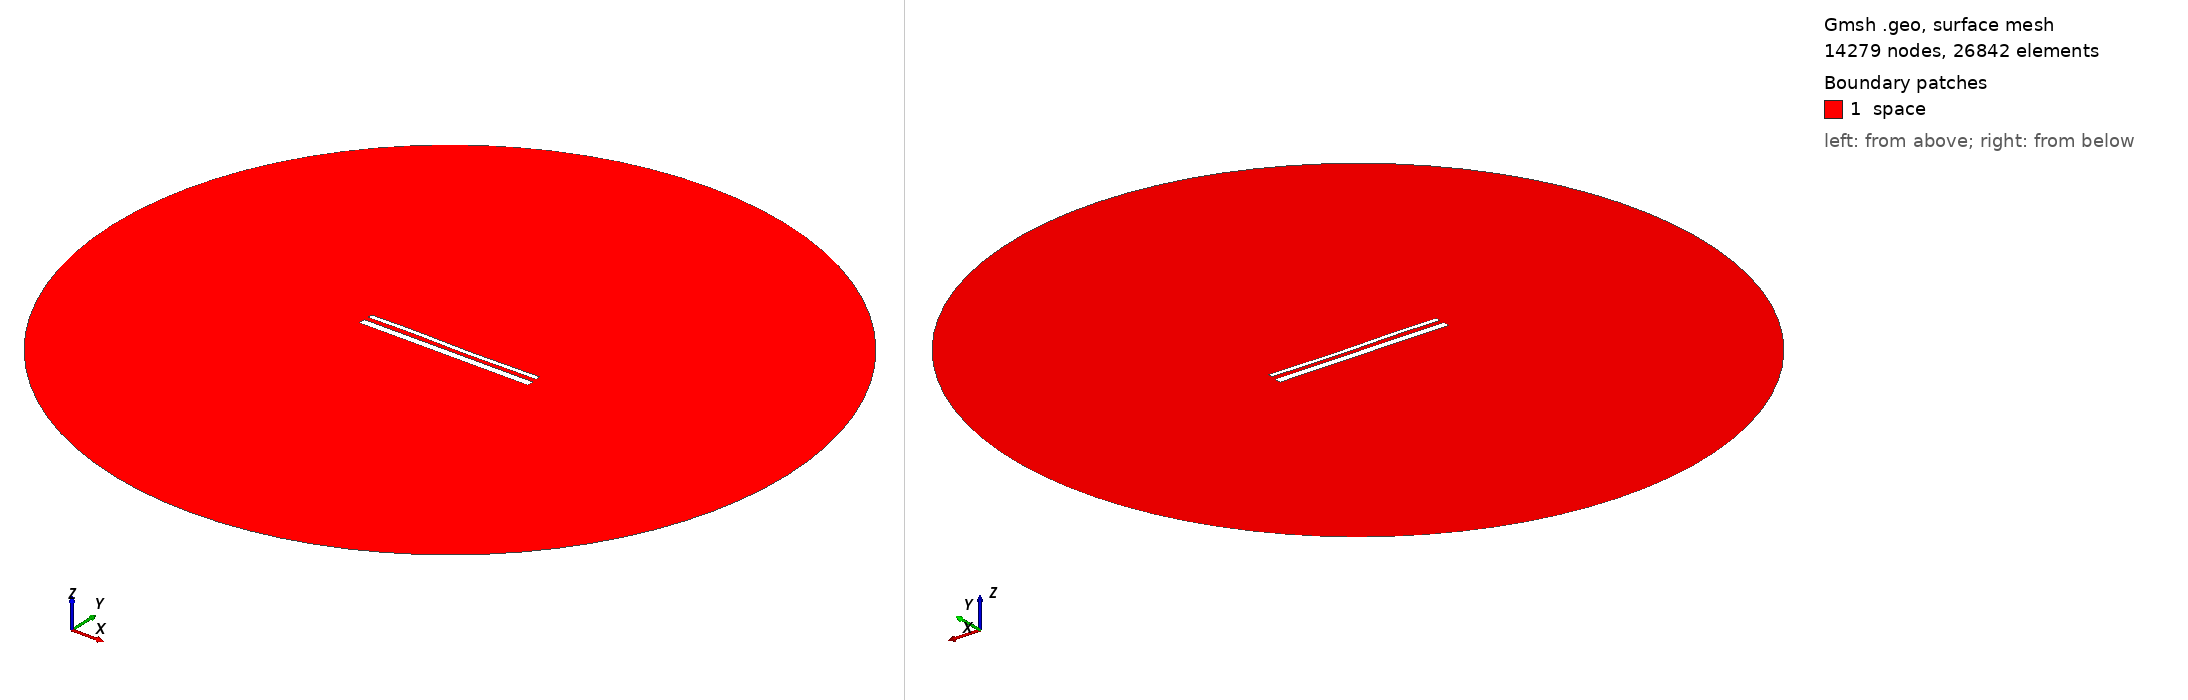

Gmsh geometry script, surface-meshed: 14279 nodes, 26842 surface elements. Boundary patches (legend numbers): 1 space. Left view from above one corner, right view from below the opposite corner. Legend entries are the model's physical surfaces. The drawing asked Gmsh for element sizes between 1% and 20% of the model's largest extent; the script's own settings can give other sizes.

=== 15174.geo (drawn) ===
//---------------------------------------
// Geometry kernel
//---------------------------------------

SetFactory("OpenCASCADE");



//---------------------------------------
// Parameters of the geometry
//---------------------------------------

// Overetch of the upper plate
overetch = 0.5;

// Distance between the plates
distance = 2.5;

// Discretization over the x axis (for the deformation)
nx = 50; 

// Length of the plate
L = 100 - overetch; 

// Number of modes
n = 4; 

// 1st mode coefficient
coeff(1) = -0.075;
beta(1) = 0.596864 * 3.1415926535 / L;

// 2nd mode coefficient
coeff(2) = -0.075;
beta(2) = 1.49418 * 3.1415926535 / L;

// 3rd mode coefficient
coeff(3) = 0.15;
beta(3) = 2.50025 * 3.1415926535 / L;

// 4th mode coefficient
coeff(4) = 0.07499999999999998;
beta(4) = 3.49999 * 3.1415926535 / L;



//---------------------------------------
// Upper plate (deformed rectangle)
//---------------------------------------

// Coordiantes of the upper plate
xmin = -50;
xmax = 50 - overetch;

// Height of the upper plate
yheight = 4 - 2 * overetch;

// Indexes of the points
UpperID[] = {};
LowerID[] = {};
LeftID[] = {};
RightID[] = {};

// Point index
p = 1;

// Horizontal edges
For i In {1:nx}
    x = xmin + (i-1)*(xmax - xmin)/(nx-1);

    y_bottom = distance / 2 + overetch;
    For j In {1:n}
        C = (Cosh(beta(j)*L) + Cos(beta(j)*L)) / (Sinh(beta(j)*L) + Sin(beta(j)*L));
        y_bottom  = y_bottom + coeff(j) * (Cosh(beta(j)*(x+50)) - Cos(beta(j)*(x+50)) - C * (Sinh(beta(j)*(x+50)) - Sin(beta(j)*(x+50))));
    EndFor

    y_top = y_bottom + yheight;

    Point(p) = {x, y_top, 0, 1.0};
    UpperID[i] = p;
    p = p + 1;

    Point(p) = {x, y_bottom, 0, 1.0};
    LowerID[i] = p;
    p = p + 1;
EndFor

// Create point lists
UpperPts[] = {}; LowerPts[] = {};
For i In {1:nx}
  UpperPts[] += {UpperID[i]};
  LowerPts[] += {LowerID[i]};
EndFor

// Build splines
Spline(1) = {UpperPts[]};
Spline(2) = {LowerPts[]};
Line(3) = {LowerPts[nx-1], UpperPts[nx-1]};
Line(4) = {LowerPts[0], UpperPts[0]};

// Build the plane surface
Curve Loop(1) = {2, 3, -1, -4};
Plane Surface(1) = {1};



//---------------------------------------
// Lower plate (rectangle)
//---------------------------------------

// Vertices
Point(1001) = {-50, -1, 0, 1.0};
Point(1002) = { 50, -1, 0, 1.0};
Point(1003) = { 50,  -5, 0, 1.0};
Point(1004) = {-50,  -5, 0, 1.0};

// Edges
Line(5) = {1001, 1002};
Line(6) = {1002, 1003};
Line(7) = {1003, 1004};
Line(8) = {1004, 1001};

// Plane surface
Line Loop(2) = {5, 6, 7, 8};
Plane Surface(2) = {2}; 



//---------------------------------------
// Outer (fictious) boundary
//---------------------------------------

// Points
Point(1005) = {0, 0, 0};       // Center
Point(1006) = {200, 0, 0};     // Start point
Point(1007) = {0, 200, 0};     // 90 degrees
Point(1008) = {-200, 0, 0};    // 180 degrees
Point(1009) = {0, -200, 0};    // 270 degrees

// Circle arcs (each needs start, center, end)
Circle(9) = {1006, 1005, 1007};
Circle(10) = {1007, 1005, 1008};
Circle(11) = {1008, 1005, 1009};
Circle(12) = {1009, 1005, 1006};

// Plane surface for the entire domain
Curve Loop(3) = {9, 10, 11, 12};
Surface(3) = {3};

// Subtract the plates from the whole domain to obtain the actual domain where we want to solve the equations
BooleanDifference{ Surface{3}; Delete; }{ Surface{1}; Surface{2}; Delete; }




//---------------------------------------
// Transfinite Lines/Curves
//---------------------------------------

// Set the number of points on the boundaries
r = 7;

// Plates
Transfinite Curve {1, 2} = 50*r Using Progression 1;
Transfinite Curve {3, 4} = 2*r Using Progression 1;
Transfinite Line {5, 7} = 50*r Using Progression 1;
Transfinite Line {6, 8} = 2*r Using Progression 1;

// Outer boundary
Transfinite Line {9, 10, 11, 12} = 20 Using Progression 1;



//---------------------------------------
// Physical groups
//---------------------------------------                

// Physical curves (boundaries)
Physical Line("force_segment", 10) = {2};
Physical Line("upper_plate", 11) = {1, 3, 4};
Physical Line("lower_plate", 12) = {5, 6, 7, 8};
Physical Line("boundary", 20) = {9, 10, 11, 12};

// Physical Surfaces
Physical Surface("space", 30) = {3};



//---------------------------------------
// 6. Generate the Mesh
//---------------------------------------

// 2D mesh generation
Mesh 2;
